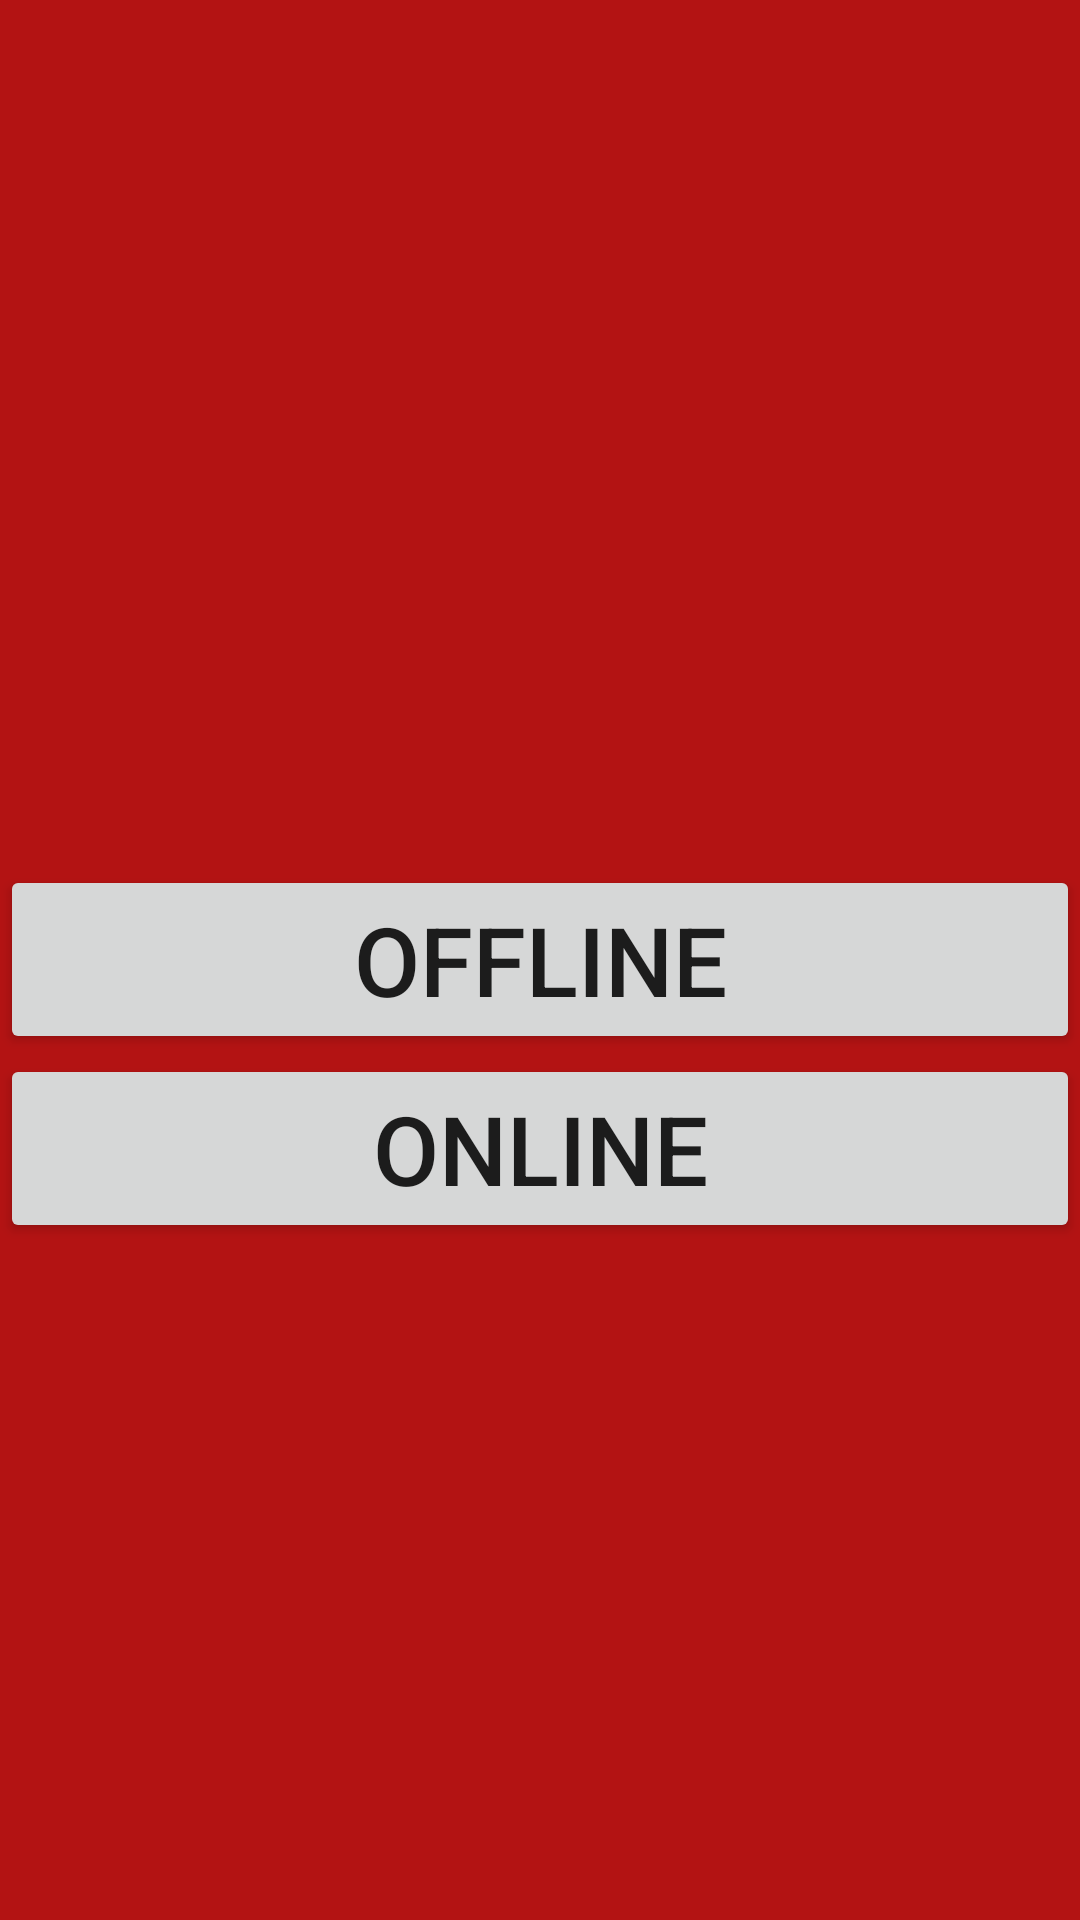

Here is an Android app screen rendered from its layout file. Give the layout XML and the strings, colors and styles it references.
<!-- AndroidManifest.xml: application theme Theme.MathQuizGames -->
<!-- res/layout/fragment_home.xml -->
<?xml version="1.0" encoding="utf-8"?>
<RelativeLayout xmlns:android="http://schemas.android.com/apk/res/android"
    xmlns:tools="http://schemas.android.com/tools"
    android:layout_width="match_parent"
    android:layout_height="match_parent"
    android:background="@color/red"
    android:id="@+id/s"
    tools:context=".Fragment.HomeFragment">
    <Button
        android:text="@string/offline"
        android:textSize="32sp"
        android:layout_centerVertical="true"
        android:id="@+id/offline"
        android:layout_width="match_parent"
        android:layout_height="wrap_content"/>
    <Button
        android:text="@string/online"
        android:textSize="32sp"
        android:layout_below="@id/offline"
        android:id="@+id/online"
        android:layout_width="match_parent"
        android:layout_height="wrap_content"/>

</RelativeLayout>
<!-- resources referenced by this layout -->
<resources>
  <color name="red">#B31313</color>
  <string name="offline">Offline</string>
  <string name="online">Online</string>
  <style name="Theme.MathQuizGames" parent="Theme.MaterialComponents.DayNight.DarkActionBar">
          
          <item name="colorPrimary">@color/purple_500</item>
          <item name="colorPrimaryVariant">@color/purple_700</item>
          <item name="colorOnPrimary">@color/white</item>
          
          <item name="colorSecondary">@color/teal_200</item>
          <item name="colorSecondaryVariant">@color/teal_700</item>
          <item name="colorOnSecondary">@color/black</item>
          
          <item name="android:statusBarColor">?attr/colorPrimaryVariant</item>
          
      </style>
  <color name="purple_500">#FF6200EE</color>
  <color name="purple_700">#FF3700B3</color>
  <color name="white">#FFFFFFFF</color>
  <color name="teal_200">#FF03DAC5</color>
  <color name="teal_700">#FF018786</color>
  <color name="black">#FF000000</color>
</resources>
